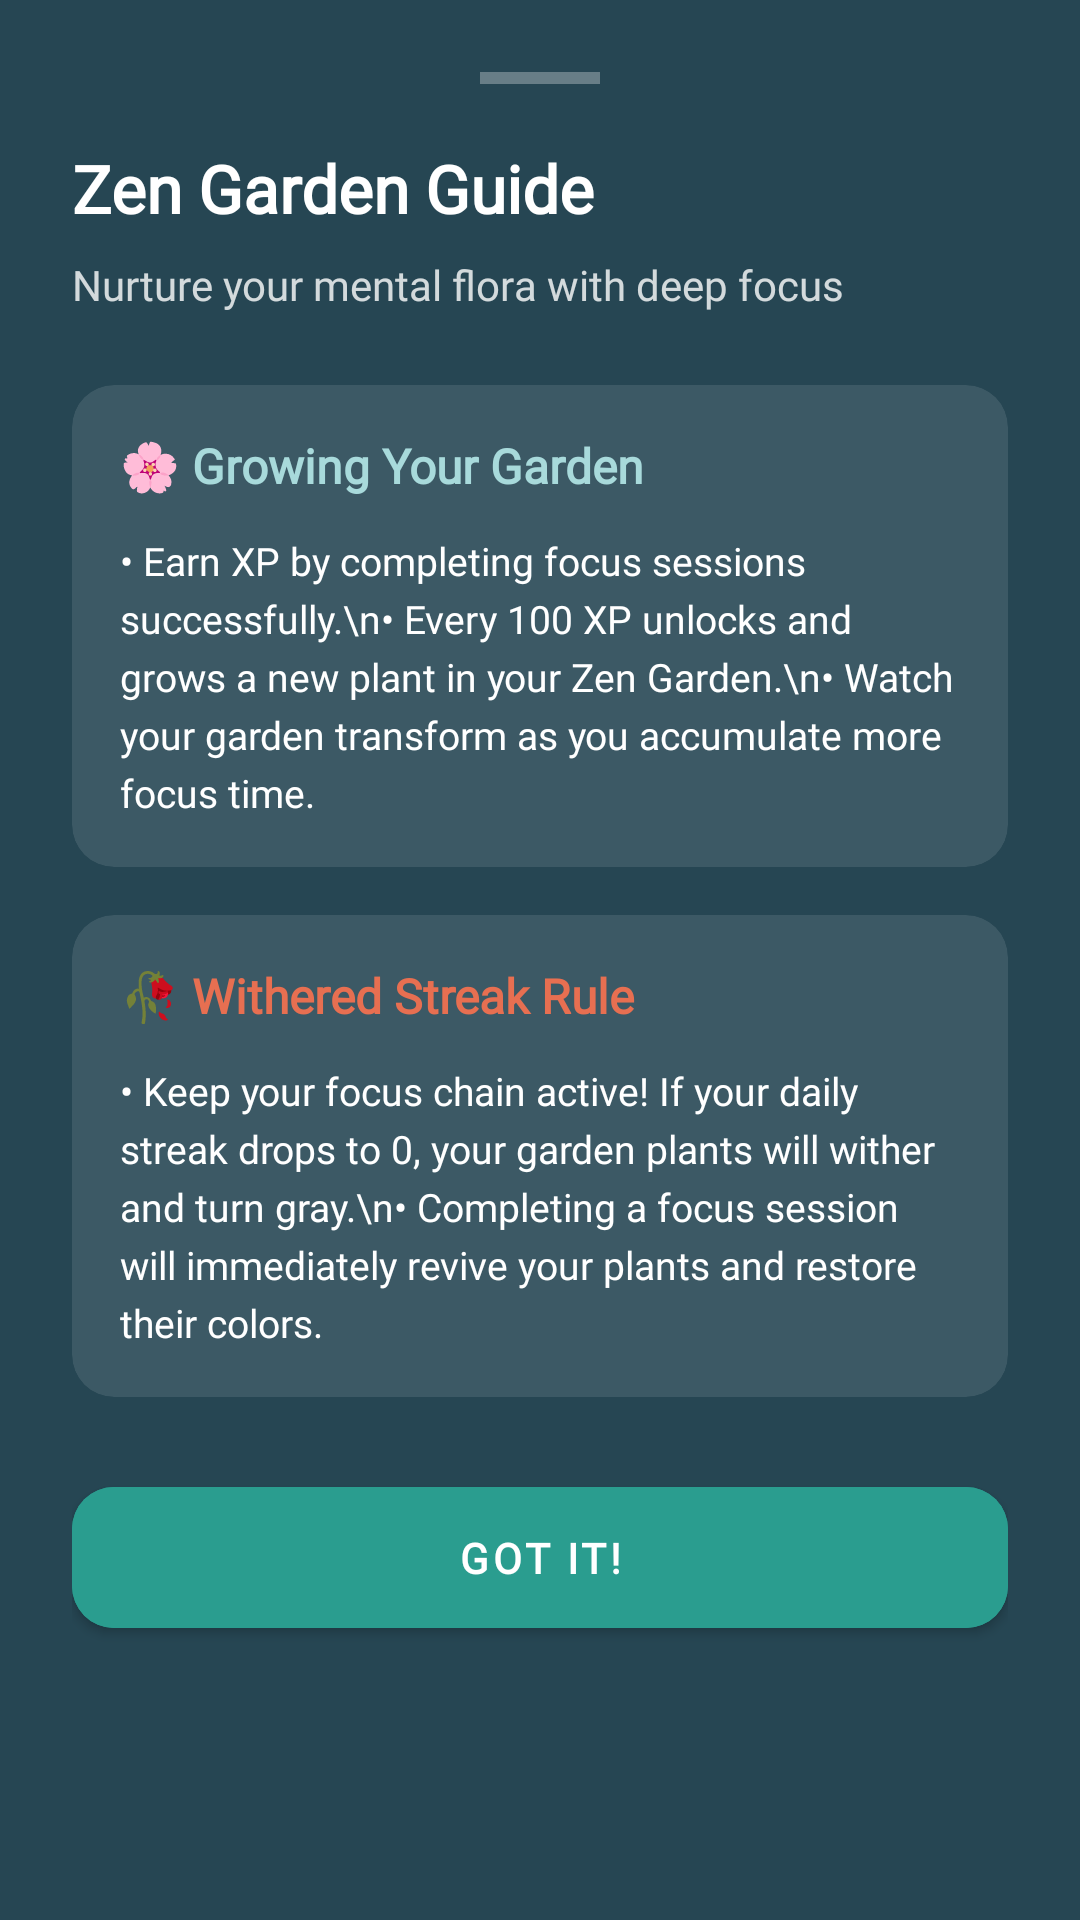

Here is an Android app screen rendered from its layout file. Give the layout XML and the strings, colors and styles it references.
<!-- AndroidManifest.xml: application theme Theme.ZenZone -->
<!-- res/layout/dialog_garden_instructions.xml -->
<?xml version="1.0" encoding="utf-8"?>
<ScrollView xmlns:android="http://schemas.android.com/apk/res/android"
    xmlns:app="http://schemas.android.com/apk/res-auto"
    android:layout_width="match_parent"
    android:layout_height="wrap_content"
    android:background="@color/zen_slate_dark">

    <LinearLayout
        android:layout_width="match_parent"
        android:layout_height="wrap_content"
        android:orientation="vertical"
        android:paddingHorizontal="24dp"
        android:paddingTop="24dp"
        android:paddingBottom="32dp">

        
        <View
            android:layout_width="40dp"
            android:layout_height="4dp"
            android:layout_gravity="center_horizontal"
            android:layout_marginBottom="20dp"
            android:background="#4DFFFFFF" />

        
        <TextView
            android:layout_width="wrap_content"
            android:layout_height="wrap_content"
            android:fontFamily="@font/poppins_font_family"
            android:text="Zen Garden Guide"
            android:textColor="@color/zen_slate_surface"
            android:textSize="22sp"
            android:textStyle="bold"
            android:layout_marginBottom="8dp" />

        <TextView
            android:layout_width="wrap_content"
            android:layout_height="wrap_content"
            android:fontFamily="@font/poppins_font_family"
            android:text="Nurture your mental flora with deep focus"
            android:textColor="#CCFFFFFF"
            android:textSize="14sp"
            android:layout_marginBottom="24dp" />

        
        <com.google.android.material.card.MaterialCardView
            android:layout_width="match_parent"
            android:layout_height="wrap_content"
            android:layout_marginBottom="16dp"
            app:cardBackgroundColor="#1AFFFFFF"
            app:cardCornerRadius="14dp"
            app:cardElevation="0dp">

            <LinearLayout
                android:layout_width="match_parent"
                android:layout_height="wrap_content"
                android:orientation="vertical"
                android:padding="16dp">

                <TextView
                    android:layout_width="wrap_content"
                    android:layout_height="wrap_content"
                    android:fontFamily="@font/poppins_font_family"
                    android:text="🌸 Growing Your Garden"
                    android:textColor="@color/zen_teal_light"
                    android:textSize="16sp"
                    android:textStyle="bold"
                    android:layout_marginBottom="12dp" />

                <TextView
                    android:layout_width="wrap_content"
                    android:layout_height="wrap_content"
                    android:fontFamily="@font/poppins_font_family"
                    android:text="• Earn XP by completing focus sessions successfully.\n• Every 100 XP unlocks and grows a new plant in your Zen Garden.\n• Watch your garden transform as you accumulate more focus time."
                    android:textColor="@color/zen_slate_surface"
                    android:textSize="13sp"
                    android:lineSpacingExtra="4dp" />
            </LinearLayout>
        </com.google.android.material.card.MaterialCardView>

        
        <com.google.android.material.card.MaterialCardView
            android:layout_width="match_parent"
            android:layout_height="wrap_content"
            android:layout_marginBottom="24dp"
            app:cardBackgroundColor="#1AFFFFFF"
            app:cardCornerRadius="14dp"
            app:cardElevation="0dp">

            <LinearLayout
                android:layout_width="match_parent"
                android:layout_height="wrap_content"
                android:orientation="vertical"
                android:padding="16dp">

                <TextView
                    android:layout_width="wrap_content"
                    android:layout_height="wrap_content"
                    android:fontFamily="@font/poppins_font_family"
                    android:text="🥀 Withered Streak Rule"
                    android:textColor="@color/zen_danger_red"
                    android:textSize="16sp"
                    android:textStyle="bold"
                    android:layout_marginBottom="12dp" />

                <TextView
                    android:layout_width="wrap_content"
                    android:layout_height="wrap_content"
                    android:fontFamily="@font/poppins_font_family"
                    android:text="• Keep your focus chain active! If your daily streak drops to 0, your garden plants will wither and turn gray.\n• Completing a focus session will immediately revive your plants and restore their colors."
                    android:textColor="@color/zen_slate_surface"
                    android:textSize="13sp"
                    android:lineSpacingExtra="4dp" />
            </LinearLayout>
        </com.google.android.material.card.MaterialCardView>

        
        <com.google.android.material.button.MaterialButton
            android:id="@+id/btn_close"
            android:layout_width="match_parent"
            android:layout_height="wrap_content"
            android:backgroundTint="@color/zen_teal_primary"
            android:fontFamily="@font/poppins_font_family"
            android:paddingVertical="14dp"
            android:text="Got It!"
            android:textColor="@color/zen_slate_surface"
            android:textStyle="bold"
            app:cornerRadius="14dp" />

    </LinearLayout>
</ScrollView>
<!-- resources referenced by this layout -->
<resources>
  <color name="zen_danger_red">#E76F51</color>
  <color name="zen_slate_dark">#264653</color>
  <color name="zen_slate_surface">#FFFFFF</color>
  <color name="zen_teal_light">#A8DADB</color>
  <color name="zen_teal_primary">#2A9D8F</color>
  <style name="Theme.ZenZone" parent="Theme.MaterialComponents.Light.NoActionBar">
          <item name="colorPrimary">@color/zen_teal_primary</item>
          <item name="colorPrimaryVariant">@color/zen_teal_dark</item>
          <item name="colorOnPrimary">@color/zen_slate_surface</item>
          <item name="colorSecondary">@color/zen_blue_muted</item>
          <item name="colorSecondaryVariant">@color/zen_blue_muted</item>
          <item name="colorOnSecondary">@color/zen_slate_surface</item>
          <item name="android:statusBarColor">@color/zen_teal_dark</item>
          <item name="android:windowBackground">@color/zen_teal_primary</item>
          <item name="colorSurface">@color/zen_slate_surface</item>
          <item name="colorError">@color/zen_danger_red</item>
          <item name="fontFamily">@font/poppins_font_family</item>
          <item name="android:textColorPrimary">@color/zen_slate_dark</item>
          <item name="android:textColorSecondary">@color/zen_gray_text</item>
      </style>
  <color name="zen_teal_dark">#1B6E65</color>
  <color name="zen_blue_muted">#457B9D</color>
  <color name="zen_gray_text">#6B7280</color>
</resources>
